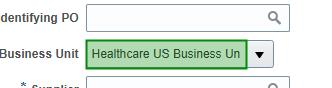
Task: New Test Automation Framework
Workflow: AP_EnterInvoiceHeader

Step 1 [try]: type "[(in_BusinessUnit.Trim) & "[k(tab)]"]" into the text box 'Business Unit' (msedge.exe)

Step 2 [catch]: type "["[d(ctrl)]a[u(ctrl)][k(del)]" & (in_BusinessUnit.Trim) & "[k(tab)]"]" into the text box 'Business Unit' (msedge.exe) (same screen as step 1)

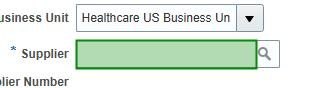
Step 3 [try]: type "[(in_Supplier.Trim) & "[k(tab)]"]" into the text box 'Supplier' (msedge.exe)

Step 4 [catch]: type "["[d(ctrl)]a[u(ctrl)][k(del)]" & (in_Supplier.Trim) & "[k(tab)]"]" into the text box 'Supplier' (msedge.exe) (same screen as step 3)

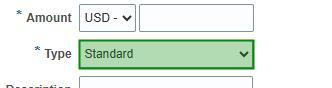
Step 5 [then]: type "[(in_InvoiceType.Trim) & "[k(tab)]"]" into the drop-down 'Type' (msedge.exe)

Step 6 [try]: type "[(in_InvoiceNumber.Trim) & "[k(tab)]"]" into the text box 'Number' (msedge.exe) (no picture)

Step 7 [catch]: type "["[d(ctrl)]a[u(ctrl)][k(del)]" & (in_InvoiceNumber.Trim) & "[k(tab)]"]" into the text box 'Number' (msedge.exe) (no picture)

Step 8 [try]: type "[(in_HeaderAmount.ToString("F2", System.Globalization.CultureInfo.InvariantCulture)) & "[k(tab)]"]" into the text box (msedge.exe) (no picture)

Step 9 [catch]: type "["[d(ctrl)]a[u(ctrl)][k(del)]" & (in_HeaderAmount.ToString("F2", System.Globalization.CultureInfo.InvariantCulture)) & "[k(tab)]"]" into the text box (msedge.exe) (no picture)

Step 10 [try]: type "[(in_Description) & "[k(tab)]"]" into the text box 'Description' (msedge.exe) (no picture)

Step 11 [catch]: type "["[d(ctrl)]a[u(ctrl)][k(del)]" & (in_Description) & "[k(tab)]"]" into the text box 'Description' (msedge.exe) (no picture)

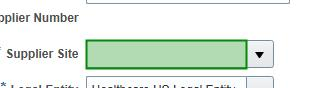
Step 12: get-text from the text box 'Supplier Site' (msedge.exe)

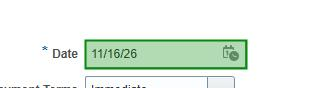
Step 13: get-text from the text box (msedge.exe)
